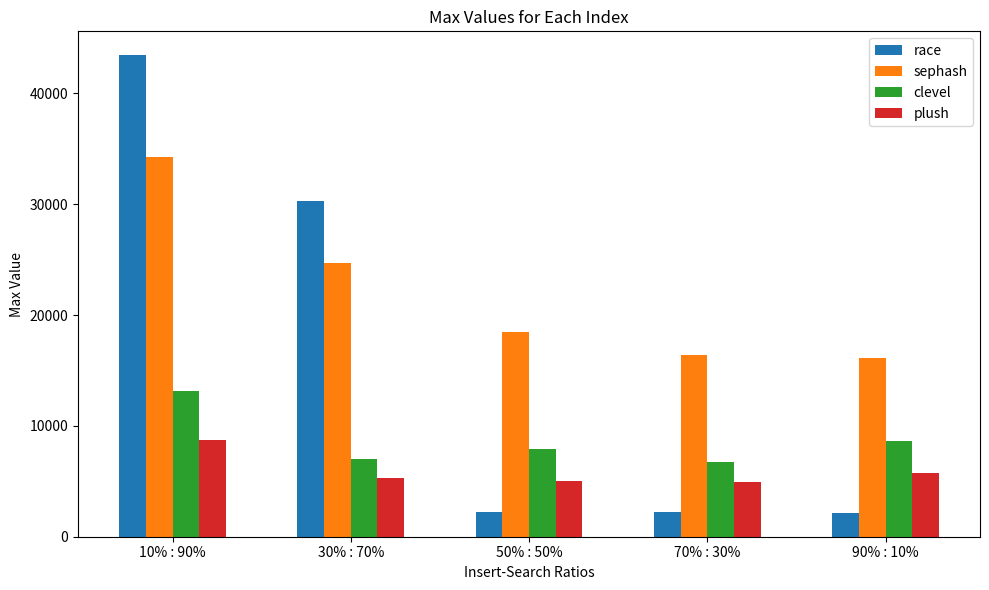

Recreate this plot in Python.
import matplotlib.pyplot as plt
import numpy as np

data = {
    "10% : 90%": {
        "race": [38745.28, 38392.86, 38126.79, 43430.29],
        "sephash": [33324.55, 23393.16, 34219.85, 32528.72],
        "clevel": [5636.42, 5394.79, 8376.28, 13154.03],
        "plush": [5179.04, 4454.97, 5667.68, 8758.2]
    },
    "30% : 70%": {
        "race": [28256.879999999997, 30293.43, 25652.67, 21373.07],
        "sephash": [24741.47, 14790.61, 23668.89, 21464.19],
        "clevel": [7011.33, 6740.07, 6015.09, 6835.85],
        "plush": [5276.08, 4836.88, 4872.92, 3616.72]
    },
    "50% : 50%": {
        "race": [2263.71, 1770.82, 1468.3, 928.4],
        "sephash": [14925.88, 17194.45, 18453.72, 13123.39],
        "clevel": [6330.85, 6943.72, 7544.2, 7936.3],
        "plush": [5024.1, 4906.8, 4316, 3858]
    },
    "70% : 30%": {
        "race": [2198.6, 1007.56, 645.77, 366.55],
        "sephash": [16315.32, 11457.41, 16415.57, 12931.95],
        "clevel": [5540.13, 5540.63, 5859.08, 6729.94],
        "plush": [4966.56, 3236.74, 2755.7, 2419.1]
    },
    "90% : 10%": {
        "race": [2181.15, 643.25, 539.56, 431.49],
        "sephash": [16154.81, 14006.63, 11138.43, 15787.39],
        "clevel": [5001.69, 4655.24, 6300.84, 8621.76],
        "plush": [5738.42, 2930.96, 2720.24, 2322.62]
    }
}

# 提取索引和对应的数据
indexes = list(data[next(iter(data))].keys())  # 获取索引名称列表
ratios = list(data.keys())  # 获取比例列表
values = np.zeros((len(ratios), len(indexes)))  # 创建值的矩阵

for i, ratio in enumerate(ratios):
    for j, index in enumerate(indexes):
        values[i, j] = max(data[ratio][index])

# 绘制柱状图
x = np.arange(len(ratios))
width = 0.15
fig, ax = plt.subplots(figsize=(10, 6))
rects = []

for i, index in enumerate(indexes):
    rects.append(ax.bar(x + i * width, values[:, i], width, label=index))

# 添加标签
ax.set_ylabel('Max Value')
ax.set_xlabel('Insert-Search Ratios')
ax.set_title('Max Values for Each Index')
ax.set_xticks(x + width * (len(indexes) - 1) / 2)  # 调整刻度的位置
ax.set_xticklabels(ratios)
ax.legend()

# 保存为高精度的PDF文件
plt.tight_layout()
# plt.savefig('chart.pdf', dpi=300, format='pdf')

plt.show()